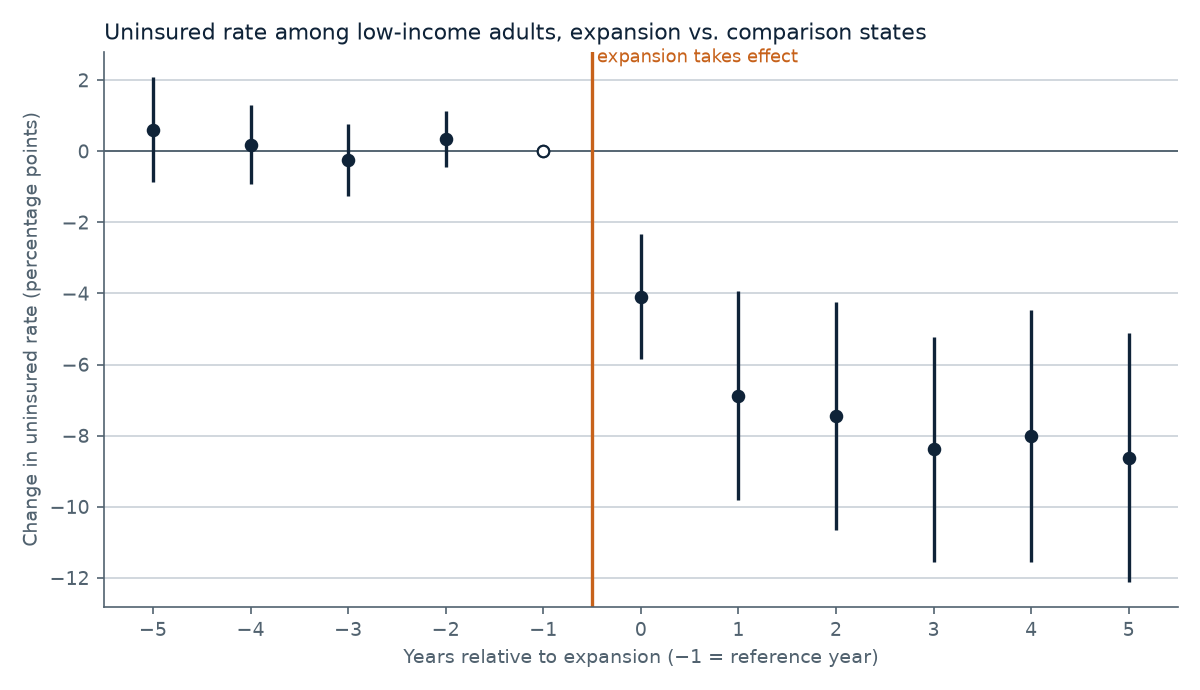

Data behind this chart, as committed beside it:
e, att, se, lo, hi, lo_uniform, hi_uniform
-5, 0.6016, 0.755, -0.8781, 2.081, -1.185, 2.389
-4, 0.1769, 0.5664, -0.9333, 1.287, -1.164, 1.518
-3, -0.2438, 0.5138, -1.251, 0.7633, -1.46, 0.9724
-2, 0.3437, 0.4047, -0.4495, 1.137, -0.6142, 1.302
-1, 0.0, , 0.0, 0.0, 0.0, 0.0
0, -4.089, 0.8945, -5.842, -2.336, -6.206, -1.972
1, -6.875, 1.502, -9.82, -3.931, -10.43, -3.32
2, -7.459, 1.635, -10.66, -4.254, -11.33, -3.588
3, -8.388, 1.619, -11.56, -5.214, -12.22, -4.556
4, -8.021, 1.807, -11.56, -4.479, -12.3, -3.743
5, -8.618, 1.783, -12.11, -5.123, -12.84, -4.397
